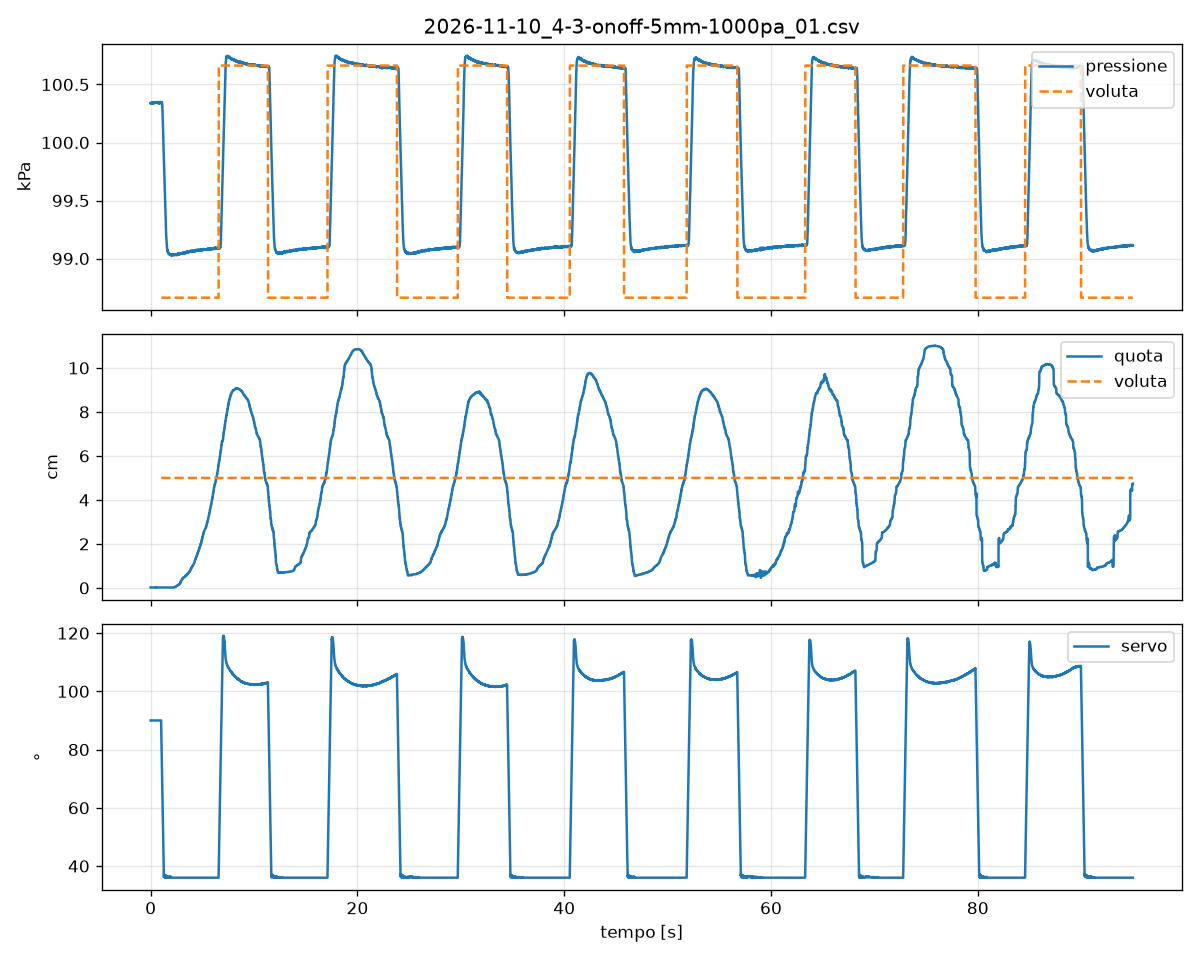

Data behind this chart, as committed beside it:
# esperimento: 4-3_onoff-5mm-1000Pa
# data: 2026-11-10 19:19:16
# parametri: K, O, 5, 1000 R 5 cm dal fondo, PI 0.02/0.1, durata=95
# firmware: palombaro 0.2, protocollo 1
# quota: decimi di mm sopra P1 fermo sul…, ms
t_mac, seq, t_esp_ms, p_pa, u_decimi, stato, quota_dmm, eta_quota_ms, vista, p_rif_pa, quota_rif_dmm
1794334756, 243127, 2431401, 100339, 900, M, 2, 9, 0, 0, 
1794334756, 243128, 2431410, 100336, 900, M, 2, 20, 0, 0, 
1794334756, 243129, 2431420, 100341, 900, M, 2, 6, 0, 0, 
1794334756, 243130, 2431431, 100334, 900, M, 2, 16, 0, 0, 
1794334756, 243131, 2431441, 100337, 900, M, 2, 12, 0, 0, 
1794334756, 243132, 2431451, 100340, 900, M, 2, 12, 0, 0, 
1794334756, 243133, 2431460, 100340, 900, M, 2, 20, 0, 0, 
1794334756, 243134, 2431470, 100340, 900, M, 2, 30, 0, 0, 
1794334756, 243135, 2431481, 100339, 900, M, 2, 2, 0, 0, 
1794334756, 243136, 2431491, 100336, 900, M, 2, 12, 0, 0, 
1794334756, 243137, 2431501, 100337, 900, M, 2, 12, 0, 0, 
1794334756, 243138, 2431510, 100343, 900, M, 2, 19, 0, 0, 
1794334756, 243139, 2431520, 100338, 900, M, 2, 3, 0, 0, 
1794334756, 243140, 2431531, 100337, 900, M, 2, 5, 0, 0, 
1794334756, 243141, 2431541, 100341, 900, M, 2, 13, 0, 0, 
1794334756, 243142, 2431551, 100340, 900, M, 2, 12, 0, 0, 
1794334757, 243143, 2431560, 100335, 900, M, 2, 22, 0, 0, 
1794334757, 243144, 2431570, 100341, 900, M, 2, 9, 0, 0, 
1794334757, 243145, 2431581, 100338, 900, M, 2, 7, 0, 0, 
1794334757, 243146, 2431591, 100341, 900, M, 2, 17, 0, 0, 
1794334757, 243147, 2431600, 100340, 900, M, 2, 25, 0, 0, 
1794334757, 243148, 2431610, 100338, 900, M, 2, 8, 0, 0, 
1794334757, 243149, 2431621, 100341, 900, M, 2, 11, 0, 0, 
1794334757, 243150, 2431631, 100338, 900, M, 2, 9, 0, 0, 
1794334757, 243151, 2431640, 100339, 900, M, 2, 19, 0, 0, 
1794334757, 243152, 2431650, 100341, 900, M, 2, 4, 0, 0, 
1794334757, 243153, 2431661, 100341, 900, M, 2, 14, 0, 0, 
1794334757, 243154, 2431671, 100338, 900, M, 2, 12, 0, 0, 
1794334757, 243155, 2431680, 100341, 900, M, 2, 20, 0, 0, 
1794334757, 243156, 2431690, 100340, 900, M, 2, 8, 0, 0, 
1794334757, 243157, 2431701, 100343, 900, M, 2, 4, 0, 0, 
1794334757, 243158, 2431711, 100347, 900, M, 2, 14, 0, 0, 
1794334757, 243159, 2431720, 100344, 900, M, 2, 25, 0, 0, 
1794334757, 243160, 2431731, 100341, 900, M, 2, 8, 0, 0, 
1794334757, 243161, 2431740, 100339, 900, M, 2, 5, 0, 0, 
1794334757, 243162, 2431751, 100344, 900, M, 2, 16, 0, 0, 
1794334757, 243163, 2431761, 100343, 900, M, 2, 14, 0, 0, 
1794334757, 243164, 2431770, 100343, 900, M, 2, 22, 0, 0, 
1794334757, 243165, 2431781, 100342, 900, M, 2, 12, 0, 0, 
1794334757, 243166, 2431791, 100342, 900, M, 2, 9, 0, 0, 
1794334757, 243167, 2431801, 100343, 900, M, 2, 9, 0, 0, 
1794334757, 243168, 2431810, 100348, 900, M, 2, 19, 0, 0, 
1794334757, 243169, 2431820, 100346, 900, M, 2, 3, 0, 0, 
1794334757, 243170, 2431831, 100341, 900, M, 2, 14, 0, 0, 
1794334757, 243171, 2431841, 100341, 900, M, 2, 13, 0, 0, 
1794334757, 243172, 2431850, 100345, 900, M, 2, 12, 0, 0, 
1794334757, 243173, 2431861, 100343, 900, M, 2, 19, 0, 0, 
1794334757, 243174, 2431870, 100347, 900, M, 2, 6, 0, 0, 
1794334757, 243175, 2431881, 100346, 900, M, 2, 6, 0, 0, 
1794334757, 243176, 2431891, 100345, 900, M, 2, 16, 0, 0, 
1794334757, 243177, 2431900, 100343, 900, M, 2, 26, 0, 0, 
1794334757, 243178, 2431911, 100345, 900, M, 1, 12, 0, 0, 
1794334757, 243179, 2431920, 100345, 900, M, 2, 8, 0, 0, 
1794334757, 243180, 2431931, 100345, 900, M, 2, 7, 0, 0, 
1794334757, 243181, 2431941, 100346, 900, M, 2, 17, 0, 0, 
... 9,446 more rows
